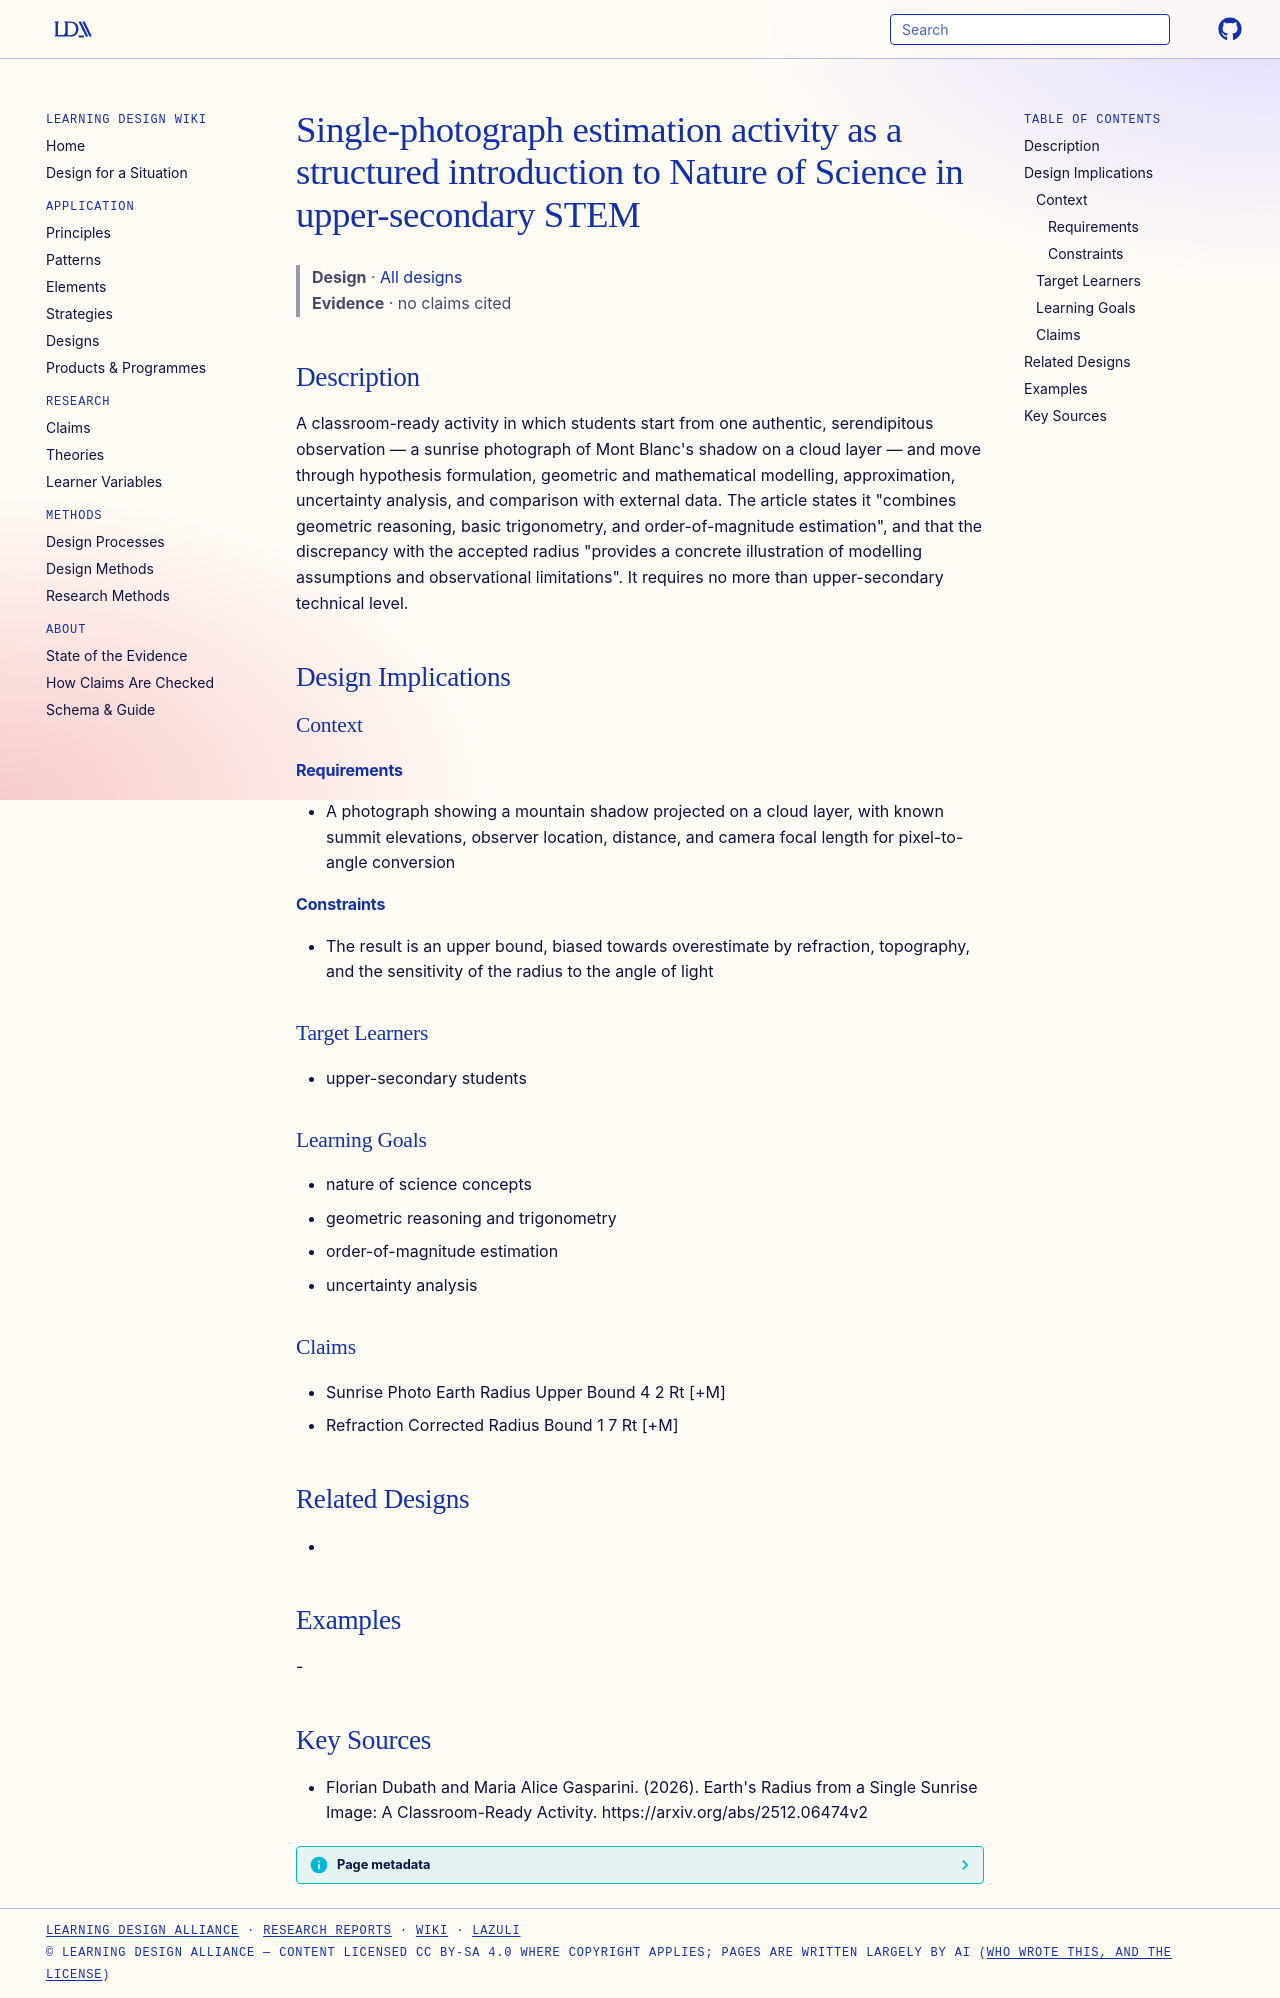

repository: Learning-Design-Alliance/learning-wiki · page: designs/single-photo-nos-estimation-activity/index.html · generator: mkdocs

---
type: design
id: single-photo-nos-estimation-activity
title: Single-photograph estimation activity as a structured introduction to Nature of Science in upper-secondary STEM
description: "A classroom-ready activity in which students start from one authentic, serendipitous observation — a sunrise photograph of Mont Blanc's shadow on a cloud layer — and move through hypothesis formulation, geometric and..."
status: review
generated:
  by: "process:settle-candidates"
  at: 2026-11-21
sources:
  - id: florian-dubath-and-maria-alice-gasparini-2026
    resource: "https://arxiv.org/abs/2512.06474v2"
    title: "Florian Dubath and Maria Alice Gasparini. (2026). Earth's Radius from a Single Sunrise Image: A Classroom-Ready Activity. https://arxiv.org/abs/2512.06474v2"
    author: Florian Dubath and Maria Alice Gasparini
---

# Single-photograph estimation activity as a structured introduction to Nature of Science in upper-secondary STEM

> **Design** · [All designs](index.md)
> **Evidence** · no claims cited

## Description
A classroom-ready activity in which students start from one authentic, serendipitous observation — a sunrise photograph of Mont Blanc's shadow on a cloud layer — and move through hypothesis formulation, geometric and mathematical modelling, approximation, uncertainty analysis, and comparison with external data. The article states it "combines geometric reasoning, basic trigonometry, and order-of-magnitude estimation", and that the discrepancy with the accepted radius "provides a concrete illustration of modelling assumptions and observational limitations". It requires no more than upper-secondary technical level.

## Design Implications

### Context
#### Requirements
- A photograph showing a mountain shadow projected on a cloud layer, with known summit elevations, observer location, distance, and camera focal length for pixel-to-angle conversion
#### Constraints
- The result is an upper bound, biased towards overestimate by refraction, topography, and the sensitivity of the radius to the angle of light

### Target Learners
- upper-secondary students

### Learning Goals
- nature of science concepts
- geometric reasoning and trigonometry
- order-of-magnitude estimation
- uncertainty analysis

### Claims
- Sunrise Photo Earth Radius Upper Bound 4 2 Rt [+M]
- Refraction Corrected Radius Bound 1 7 Rt [+M]

## Related Designs
- 

## Examples
-

## Key Sources
- Florian Dubath and Maria Alice Gasparini. (2026). Earth's Radius from a Single Sunrise Image: A Classroom-Ready Activity. https://arxiv.org/abs/2512.06474v2
